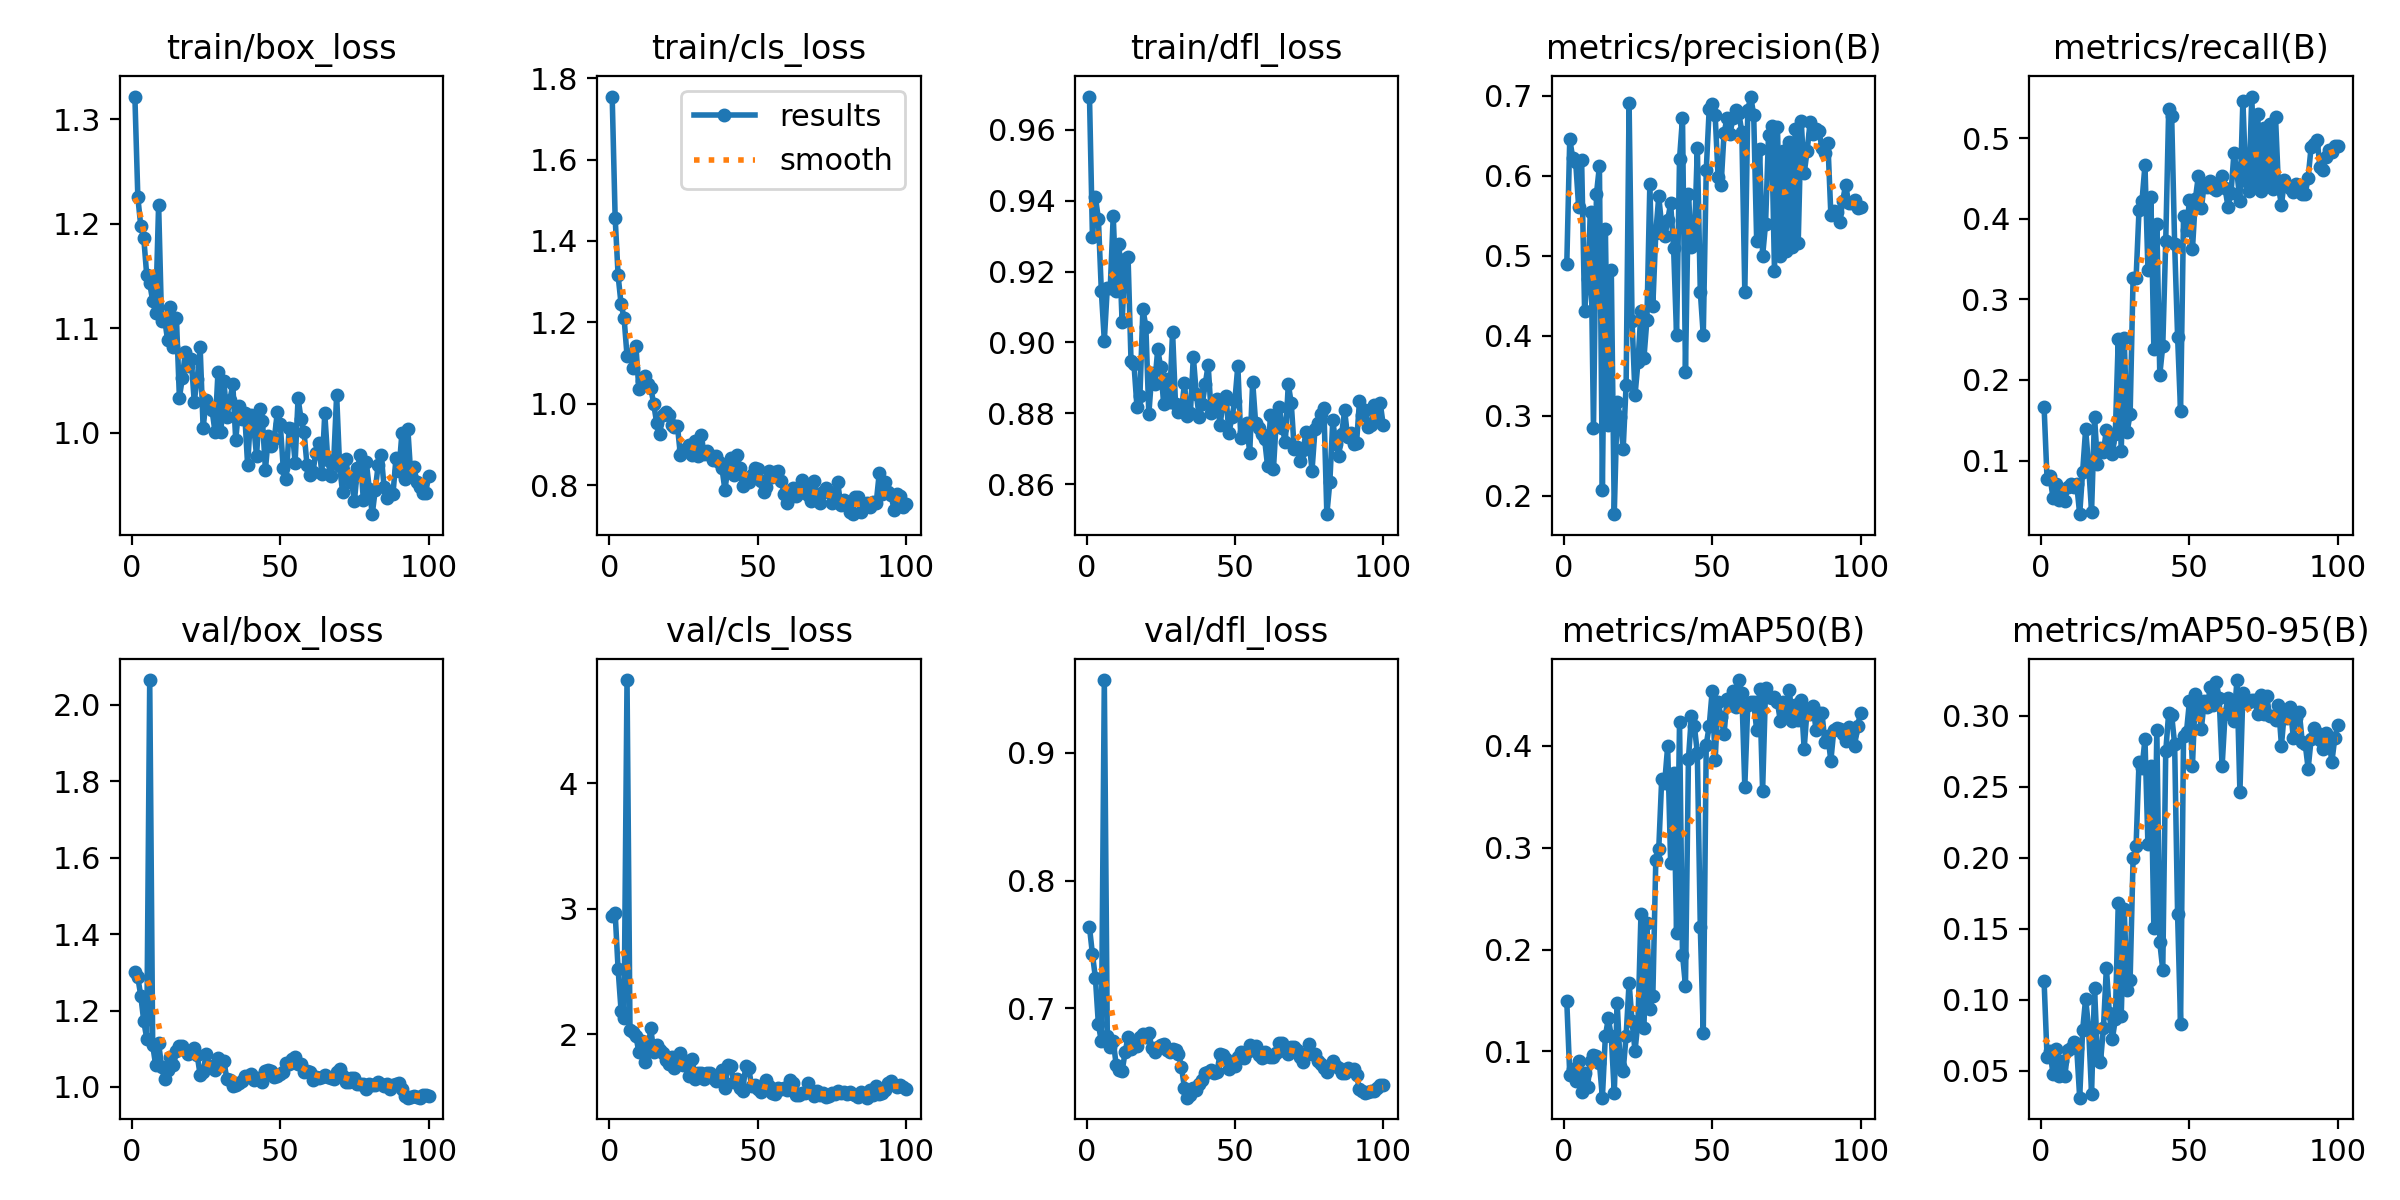

Data behind this chart, as committed beside it:
epoch, train/box_loss, train/cls_loss, train/dfl_loss, metrics/precision(B), metrics/recall(B), metrics/mAP50(B), metrics/mAP50-95(B), val/box_loss, val/cls_loss, val/dfl_loss, lr/pg0, lr/pg1, lr/pg2
1, 1.322, 1.755, 0.9694, 0.4892, 0.1667, 0.1493, 0.1132, 1.301, 2.941, 0.7634, 0.00024, 0.00024, 0.00024
2, 1.225, 1.457, 0.9298, 0.646, 0.077, 0.0772, 0.05986, 1.286, 2.967, 0.7421, 0.0004852, 0.0004852, 0.0004852
3, 1.197, 1.315, 0.9409, 0.6222, 0.0802, 0.08313, 0.06365, 1.238, 2.517, 0.7237, 0.0007254, 0.0007254, 0.0007254
4, 1.186, 1.244, 0.9349, 0.6174, 0.05372, 0.07065, 0.04793, 1.172, 2.188, 0.6872, 0.0009606, 0.0009606, 0.0009606
5, 1.15, 1.211, 0.9144, 0.5609, 0.07045, 0.09078, 0.06569, 1.127, 2.131, 0.674, 0.001191, 0.001191, 0.001191
6, 1.143, 1.118, 0.9005, 0.6201, 0.05052, 0.06001, 0.04604, 2.065, 4.821, 0.9571, 0.001188, 0.001188, 0.001188
7, 1.126, 1.122, 0.9154, 0.4314, 0.06311, 0.07918, 0.05687, 1.109, 2.036, 0.678, 0.001176, 0.001176, 0.001176
8, 1.115, 1.089, 0.9154, 0.4711, 0.05029, 0.06536, 0.04638, 1.057, 2.022, 0.6692, 0.001163, 0.001163, 0.001163
9, 1.218, 1.142, 0.9357, 0.5541, 0.06738, 0.0906, 0.06468, 1.115, 1.985, 0.6745, 0.001151, 0.001151, 0.001151
10, 1.107, 1.035, 0.9146, 0.2842, 0.07036, 0.09608, 0.06628, 1.053, 1.857, 0.6554, 0.001139, 0.001139, 0.001139
11, 1.109, 1.055, 0.9277, 0.5773, 0.06738, 0.09562, 0.07028, 1.021, 1.95, 0.6518, 0.001126, 0.001126, 0.001126
12, 1.089, 1.068, 0.9057, 0.612, 0.07036, 0.08892, 0.06595, 1.045, 1.78, 0.6504, 0.001114, 0.001114, 0.001114
13, 1.12, 1.049, 0.9236, 0.2075, 0.03342, 0.05466, 0.03108, 1.079, 1.866, 0.6654, 0.001102, 0.001102, 0.001102
14, 1.082, 1.04, 0.9241, 0.5339, 0.08639, 0.115, 0.07873, 1.057, 2.049, 0.6774, 0.001089, 0.001089, 0.001089
15, 1.11, 0.9991, 0.8947, 0.2879, 0.1388, 0.1325, 0.1007, 1.094, 1.861, 0.6678, 0.001077, 0.001077, 0.001077
16, 1.034, 0.9524, 0.8938, 0.4823, 0.09412, 0.115, 0.08049, 1.106, 1.916, 0.672, 0.001064, 0.001064, 0.001064
17, 1.052, 0.9246, 0.8819, 0.1767, 0.0364, 0.05929, 0.03368, 1.108, 1.875, 0.6703, 0.001052, 0.001052, 0.001052
18, 1.077, 0.9733, 0.885, 0.3164, 0.1544, 0.1473, 0.1085, 1.096, 1.849, 0.677, 0.00104, 0.00104, 0.00104
19, 1.064, 0.9801, 0.9095, 0.2979, 0.09516, 0.08579, 0.05924, 1.087, 1.793, 0.6796, 0.001027, 0.001027, 0.001027
20, 1.07, 0.9712, 0.9045, 0.2581, 0.115, 0.08088, 0.0559, 1.091, 1.765, 0.6771, 0.001015, 0.001015, 0.001015
21, 1.03, 0.9476, 0.8797, 0.3386, 0.1102, 0.1153, 0.07992, 1.101, 1.823, 0.6805, 0.001002, 0.001002, 0.001002
22, 1.051, 0.9437, 0.8913, 0.691, 0.1382, 0.1676, 0.1227, 1.083, 1.731, 0.6688, 0.0009901, 0.0009901, 0.0009901
23, 1.081, 0.9447, 0.8883, 0.4187, 0.1234, 0.1296, 0.09045, 1.032, 1.793, 0.6655, 0.0009778, 0.0009778, 0.0009778
24, 1.004, 0.873, 0.8981, 0.3255, 0.1084, 0.1006, 0.07224, 1.039, 1.853, 0.6693, 0.0009654, 0.0009654, 0.0009654
25, 1.031, 0.8855, 0.893, 0.367, 0.1331, 0.1293, 0.08614, 1.085, 1.754, 0.6714, 0.000953, 0.000953, 0.000953
26, 1.026, 0.884, 0.8827, 0.4304, 0.2511, 0.2347, 0.1681, 1.055, 1.784, 0.6722, 0.0009406, 0.0009406, 0.0009406
27, 1.022, 0.8985, 0.8896, 0.3719, 0.1116, 0.1235, 0.08882, 1.049, 1.664, 0.6673, 0.0009283, 0.0009283, 0.0009283
28, 1.001, 0.8732, 0.8833, 0.4195, 0.2518, 0.2266, 0.1642, 1.044, 1.802, 0.6656, 0.0009159, 0.0009159, 0.0009159
29, 1.058, 0.9092, 0.9031, 0.5901, 0.1359, 0.1418, 0.1066, 1.075, 1.646, 0.6678, 0.0009035, 0.0009035, 0.0009035
30, 1, 0.872, 0.8825, 0.4376, 0.1578, 0.1541, 0.1143, 1.06, 1.69, 0.6674, 0.0008911, 0.0008911, 0.0008911
31, 1.049, 0.9239, 0.8804, 0.5286, 0.3266, 0.2878, 0.1996, 1.067, 1.696, 0.6641, 0.0008787, 0.0008787, 0.0008787
32, 1.015, 0.8755, 0.8806, 0.574, 0.3261, 0.299, 0.2082, 1.021, 1.642, 0.6538, 0.0008664, 0.0008664, 0.0008664
33, 1.031, 0.8839, 0.8884, 0.5367, 0.4113, 0.3679, 0.2676, 1.019, 1.692, 0.6377, 0.000854, 0.000854, 0.000854
34, 1.046, 0.8735, 0.8793, 0.5247, 0.4224, 0.3639, 0.2632, 1.002, 1.693, 0.6298, 0.0008416, 0.0008416, 0.0008416
35, 0.9926, 0.8618, 0.88, 0.5443, 0.4666, 0.3996, 0.2836, 1.005, 1.651, 0.6317, 0.0008293, 0.0008293, 0.0008293
36, 1.025, 0.8711, 0.896, 0.5653, 0.3362, 0.2855, 0.2095, 1.011, 1.625, 0.6376, 0.0008169, 0.0008169, 0.0008169
37, 1.013, 0.858, 0.8855, 0.51, 0.427, 0.3738, 0.2644, 1.016, 1.641, 0.636, 0.0008045, 0.0008045, 0.0008045
38, 1.019, 0.8419, 0.8789, 0.4004, 0.2385, 0.2166, 0.1507, 1.03, 1.714, 0.6402, 0.0007921, 0.0007921, 0.0007921
39, 0.9687, 0.7877, 0.8826, 0.6212, 0.3936, 0.4234, 0.2901, 1.028, 1.57, 0.644, 0.0007797, 0.0007797, 0.0007797
40, 1.017, 0.8447, 0.8882, 0.6722, 0.2067, 0.1951, 0.1404, 1.034, 1.754, 0.6493, 0.0007674, 0.0007674, 0.0007674
41, 1.008, 0.8673, 0.8937, 0.3547, 0.2422, 0.1644, 0.121, 1.018, 1.748, 0.6498, 0.000755, 0.000755, 0.000755
42, 0.9777, 0.8236, 0.8802, 0.5777, 0.3727, 0.3871, 0.2749, 1.024, 1.617, 0.6512, 0.0007426, 0.0007426, 0.0007426
43, 1.023, 0.8748, 0.8832, 0.511, 0.5369, 0.4291, 0.3022, 1.024, 1.644, 0.6492, 0.0007302, 0.0007302, 0.0007302
44, 1.011, 0.8427, 0.884, 0.5174, 0.5276, 0.4195, 0.3005, 1.014, 1.569, 0.6498, 0.0007179, 0.0007179, 0.0007179
45, 0.9646, 0.7976, 0.8766, 0.6351, 0.369, 0.393, 0.28, 1.042, 1.553, 0.6643, 0.0007055, 0.0007055, 0.0007055
46, 0.9967, 0.8092, 0.8831, 0.455, 0.2536, 0.2224, 0.1601, 1.043, 1.747, 0.6632, 0.0006931, 0.0006931, 0.0006931
47, 0.9868, 0.8066, 0.885, 0.4004, 0.1611, 0.118, 0.08305, 1.041, 1.73, 0.66, 0.0006808, 0.0006808, 0.0006808
48, 0.9941, 0.8236, 0.8744, 0.6067, 0.4032, 0.4012, 0.2854, 1.027, 1.589, 0.6526, 0.0006684, 0.0006684, 0.0006684
49, 1.02, 0.8414, 0.879, 0.6837, 0.3865, 0.4194, 0.2888, 1.028, 1.594, 0.6558, 0.000656, 0.000656, 0.000656
50, 1.008, 0.8398, 0.8835, 0.6897, 0.4231, 0.4537, 0.3103, 1.034, 1.563, 0.6547, 0.0006436, 0.0006436, 0.0006436
51, 0.9665, 0.8104, 0.8934, 0.6762, 0.362, 0.3863, 0.2648, 1.038, 1.545, 0.6618, 0.0006312, 0.0006312, 0.0006312
52, 0.9557, 0.7823, 0.873, 0.5988, 0.425, 0.443, 0.3156, 1.062, 1.585, 0.6659, 0.0006189, 0.0006189, 0.0006189
53, 1.004, 0.7961, 0.8747, 0.588, 0.4535, 0.4281, 0.3063, 1.06, 1.633, 0.6607, 0.0006065, 0.0006065, 0.0006065
54, 1.004, 0.8338, 0.8772, 0.6532, 0.413, 0.4113, 0.2909, 1.073, 1.585, 0.6658, 0.0005941, 0.0005941, 0.0005941
55, 0.9714, 0.8209, 0.8688, 0.672, 0.4438, 0.4458, 0.3105, 1.079, 1.532, 0.671, 0.0005818, 0.0005818, 0.0005818
56, 1.033, 0.8325, 0.8889, 0.6522, 0.44, 0.4402, 0.306, 1.061, 1.524, 0.6673, 0.0005694, 0.0005694, 0.0005694
57, 1.013, 0.8356, 0.8772, 0.6719, 0.447, 0.4538, 0.3204, 1.059, 1.572, 0.6706, 0.000557, 0.000557, 0.000557
58, 1.001, 0.8092, 0.8758, 0.6824, 0.4387, 0.4379, 0.3079, 1.039, 1.567, 0.6636, 0.0005446, 0.0005446, 0.0005446
59, 0.9695, 0.7785, 0.8741, 0.6783, 0.4358, 0.4646, 0.3239, 1.042, 1.571, 0.661, 0.0005322, 0.0005322, 0.0005322
60, 0.9596, 0.7563, 0.8729, 0.6543, 0.4444, 0.4516, 0.3127, 1.04, 1.56, 0.6657, 0.0005199, 0.0005199, 0.0005199
... 40 more rows
